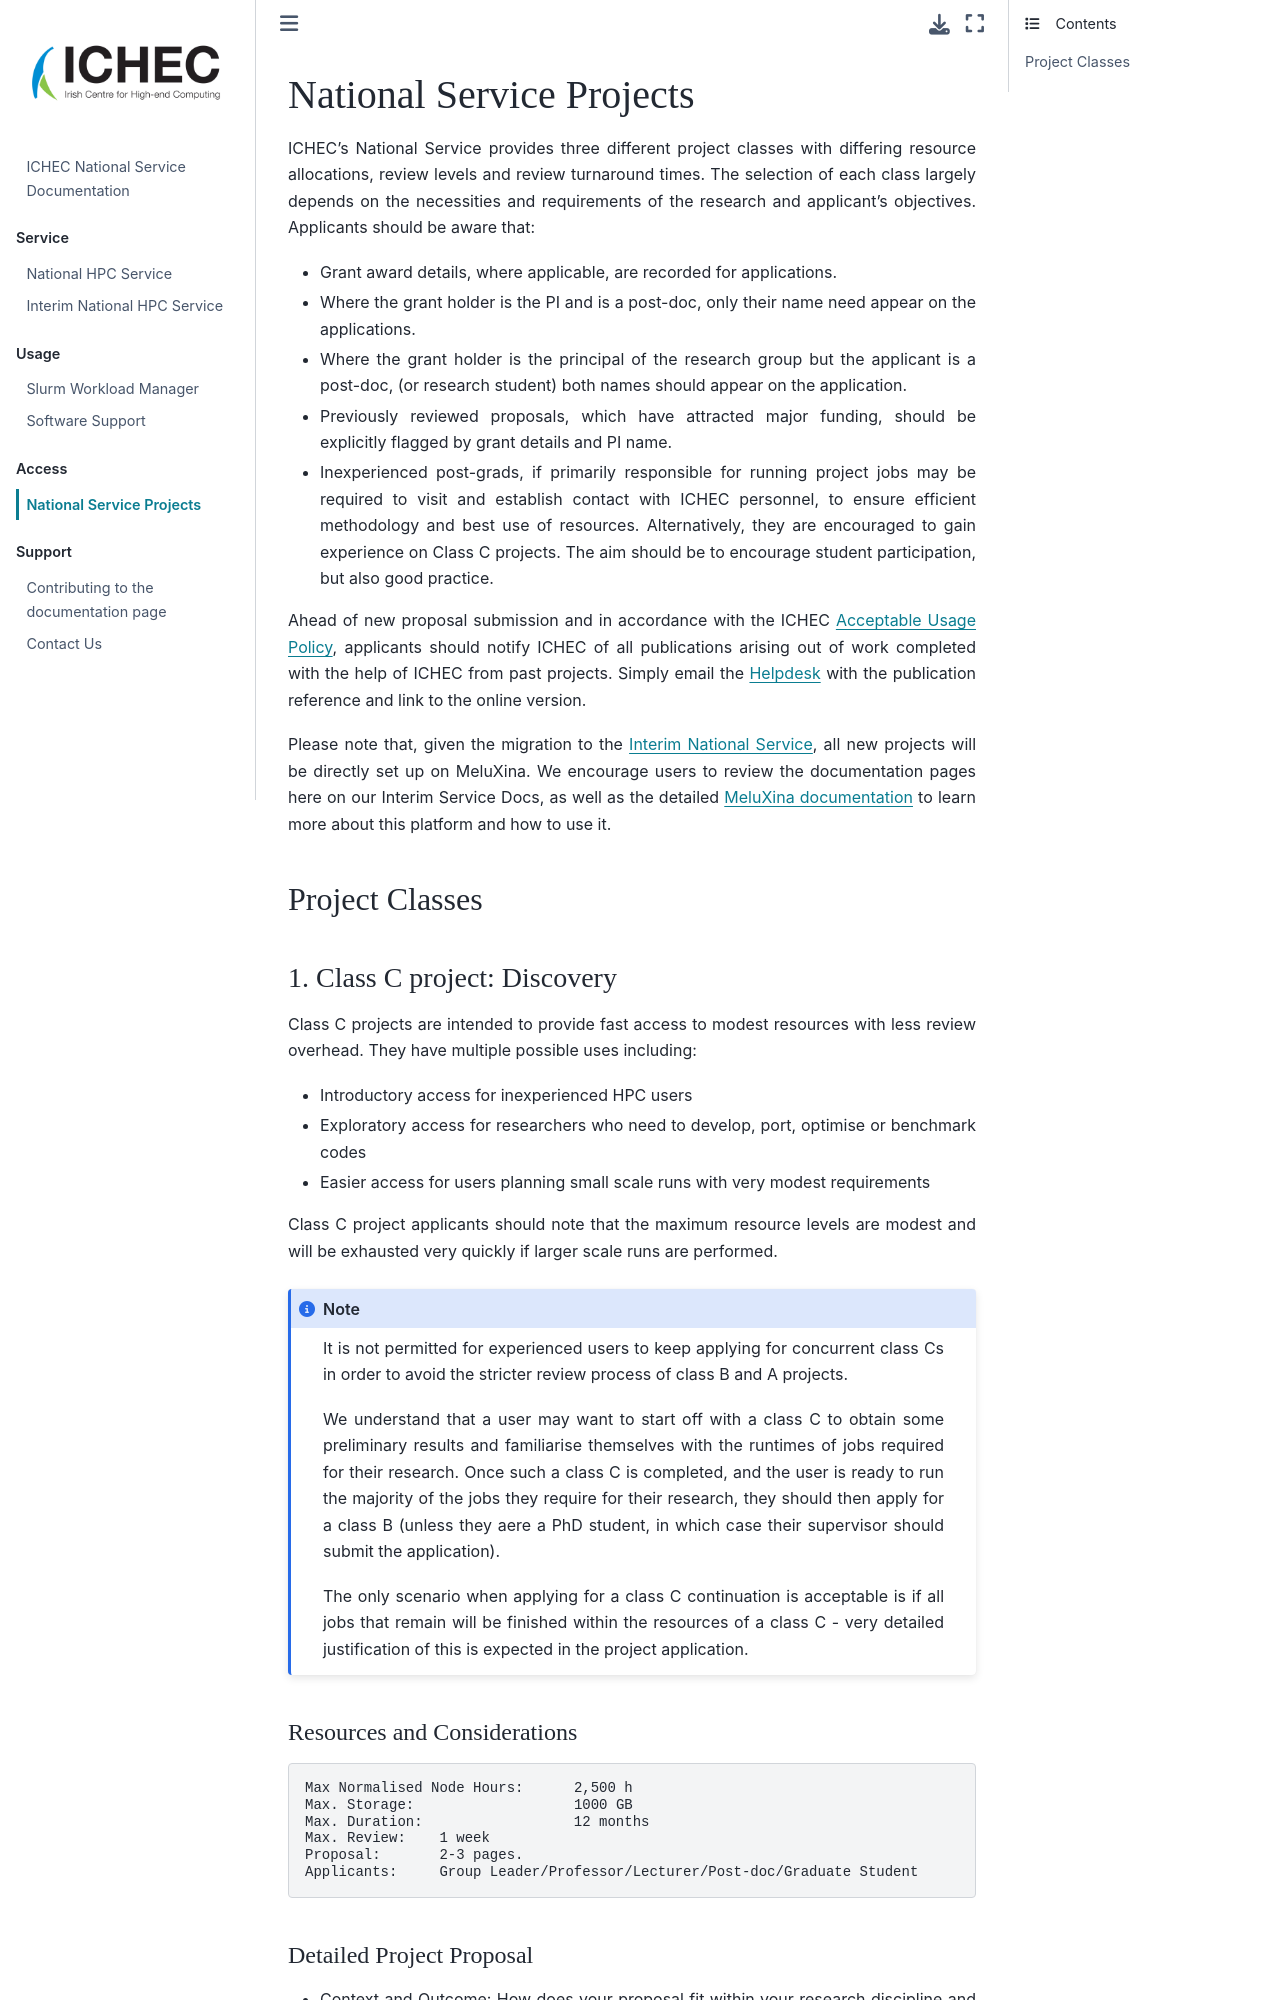

repository: ICHEC/interim-service · page: national-service-projects.html · generator: jekyll


# National Service Projects

ICHEC's National Service provides three different project classes with differing resource allocations, review levels and review turnaround times. The selection of each class largely depends on the necessities and requirements of the research and applicant's objectives. Applicants should be aware that:

- Grant award details, where applicable, are recorded for applications.
- Where the grant holder is the PI and is a post-doc, only their name need appear on the applications.
- Where the grant holder is the principal of the research group but the applicant is a post-doc, (or research student) both names should appear on the application.
- Previously reviewed proposals, which have attracted major funding, should be explicitly flagged by grant details and PI name.
- Inexperienced post-grads, if primarily responsible for running project jobs may be required to visit and establish contact with ICHEC personnel, to ensure efficient methodology and best use of resources. Alternatively, they are encouraged to gain experience on Class C projects. The aim should be to encourage student participation, but also good practice.

Ahead of new proposal submission and in accordance with the ICHEC [Acceptable Usage Policy](https://www.ichec.ie/academic/national-hpc/acceptable-usage-policy), applicants should notify ICHEC of all publications arising out of work completed with the help of ICHEC from past projects. Simply email the [Helpdesk](support@ichec.ie) with the publication reference and link to the online version.

Please note that, given the migration to the [Interim National Service](https://ichec.github.io/interim-service/interim-service.html), all new projects will be directly set up on MeluXina. We encourage users to review the documentation pages here on our Interim Service Docs, as well as the detailed [MeluXina documentation](https://ichec.github.io/interim-service/interim-service.html) to learn more about this platform and how to use it.

## Project Classes
### 1. Class C project: Discovery

Class C projects are intended to provide fast access to modest resources with less review overhead. They have multiple possible uses including:

- Introductory access for inexperienced HPC users
- Exploratory access for researchers who need to develop, port, optimise or benchmark codes
- Easier access for users planning small scale runs with very modest requirements

Class C project applicants should note that the maximum resource levels are modest and will be exhausted very quickly if larger scale runs are performed.

```{note}
It is not permitted for experienced users to keep applying for concurrent class Cs in order to avoid the stricter review process of class B and A projects. 

We understand that a user may want to start off with a class C to obtain some preliminary results and familiarise themselves with the runtimes of jobs required for their research. Once such a class C is completed, and the user is ready to run the majority of the jobs they require for their research, they should then apply for a class B (unless they aere a PhD student, in which case their supervisor should submit the application). 

The only scenario when applying for a class C continuation is acceptable is if all jobs that remain will be finished within the resources of a class C - very detailed justification of this is expected in the project application.
```

#### Resources and Considerations

```yaml
Max Normalised Node Hours:      2,500 h 
Max. Storage:                   1000 GB
Max. Duration:                  12 months 
Max. Review:    1 week 
Proposal:       2-3 pages.
Applicants:     Group Leader/Professor/Lecturer/Post-doc/Graduate Student
```
